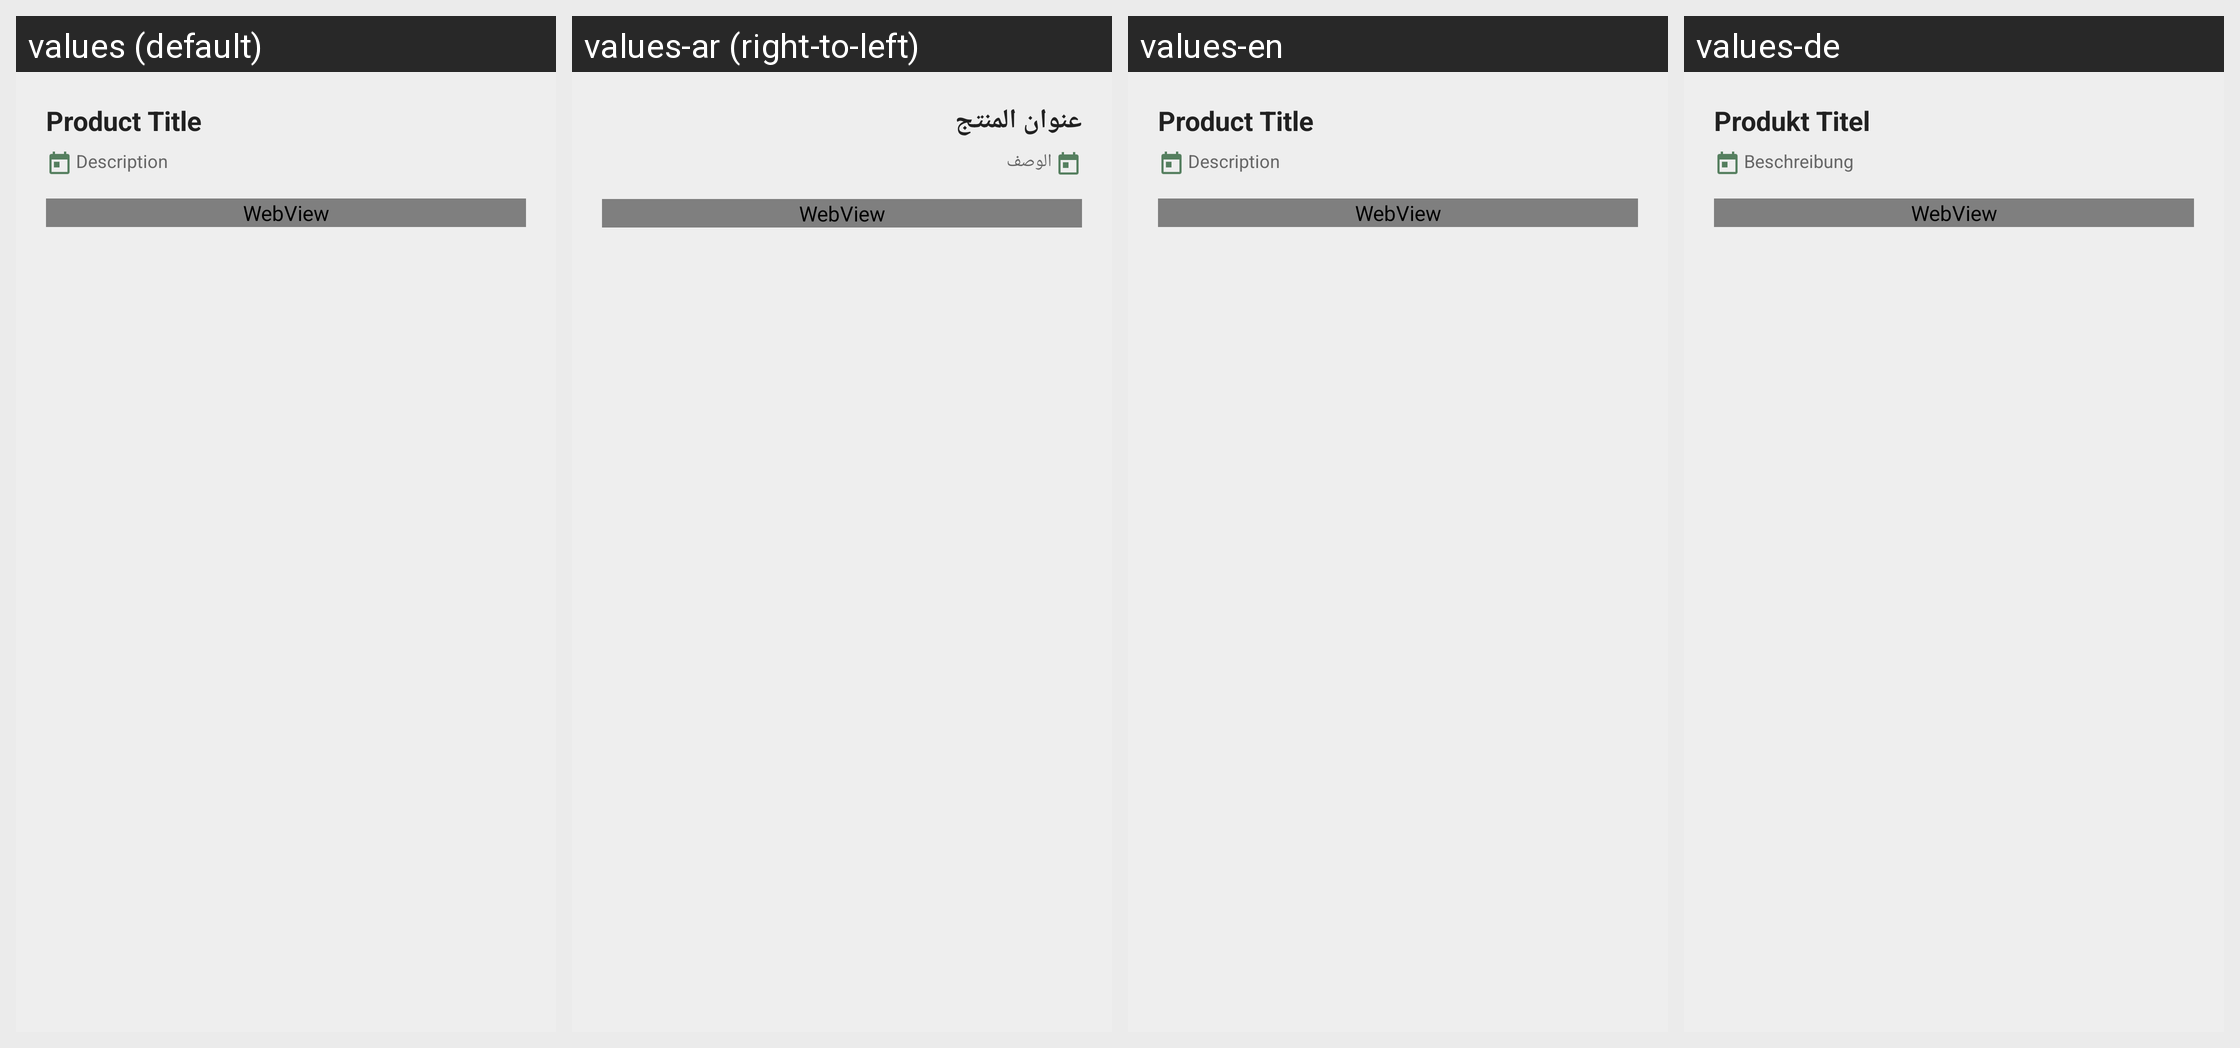

Strings drawn on this Android screen and how each of the app's shown locales translates them:
Android screen res/layout/news_description.xml rendered under 4 locales, left to right: values (default), values-ar (right-to-left), values-en, values-de. Device: Nexus 5 (rendered at 1080×1920; each locale shown at half size, 540×960, under a caption strip naming it); theme AppTheme.
Strings drawn on this screen, with the default value and each locale's value (text and hints the layout hard-codes, and strings that could not be matched under every locale, appear in the picture but are not listed):

product_title
  values: Product Title
  values-ar: عنوان المنتج
  values-en: Product Title
  values-de: Produkt Titel

description
  values: Description
  values-ar: الوصف
  values-en: Description
  values-de: Beschreibung
